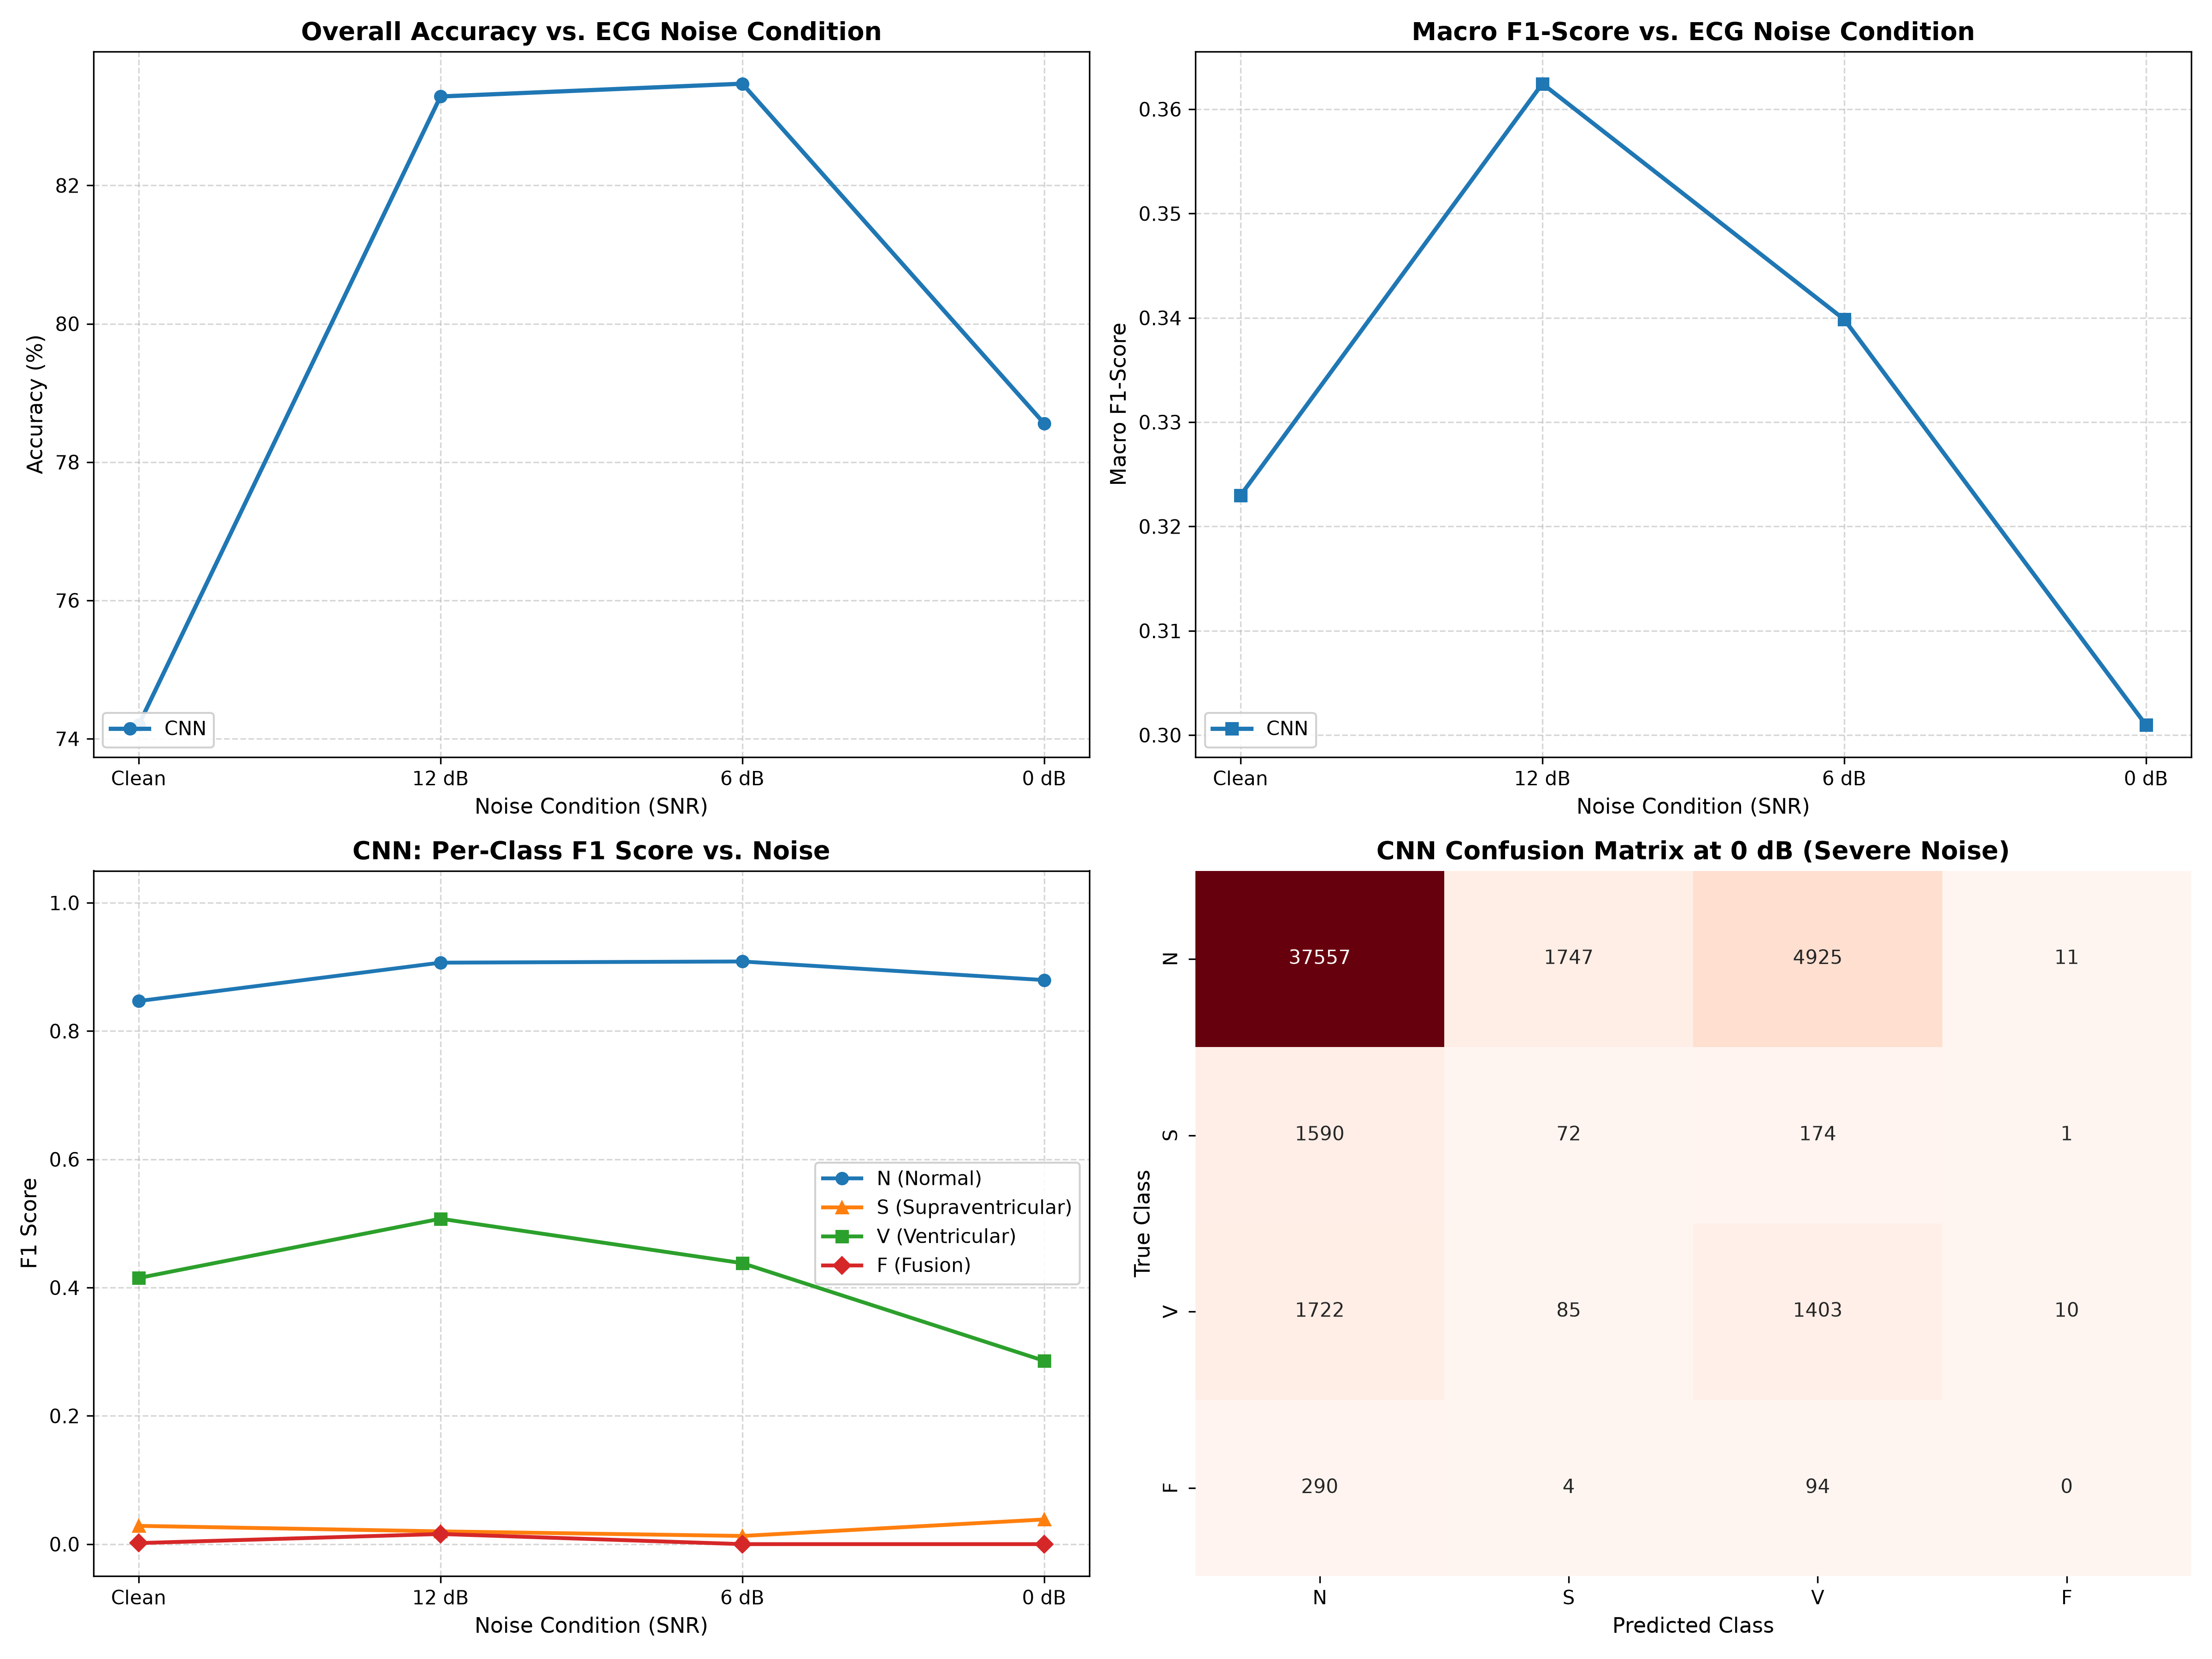

The file beside this chart, header and first rows:
Model, Condition, Accuracy, Macro_F1, Macro_Recall, Macro_Precision, N_F1, S_F1, V_F1, F_F1
CNN, Clean, 0.742, 0.323, 0.4199, 0.3104, 0.8468, 0.02848, 0.415, 0.001619
CNN, 12 dB, 0.8329, 0.3624, 0.4048, 0.3422, 0.9067, 0.01991, 0.5074, 0.0158
CNN, 6 dB, 0.8347, 0.3399, 0.3709, 0.3225, 0.9085, 0.01275, 0.4381, 0.0
CNN, 0 dB, 0.7856, 0.301, 0.331, 0.2907, 0.8796, 0.03845, 0.2859, 0.0
